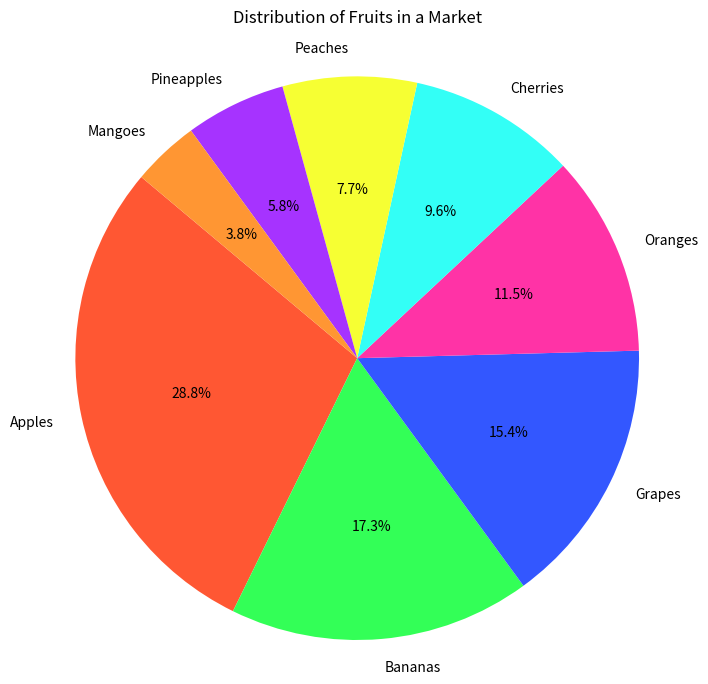

Recreate this plot in Python.

import matplotlib.pyplot as plt

labels = 'Apples', 'Bananas', 'Grapes', 'Oranges', 'Cherries', 'Peaches', 'Pineapples', 'Mangoes'
sizes = [150, 90, 80, 60, 50, 40, 30, 20]
colors = ['#FF5733', '#33FF57', '#3357FF', '#FF33A6', '#33FFF6', '#F6FF33', '#A633FF', '#FF9633']

plt.figure(figsize=(8, 8))
plt.pie(sizes, labels=labels, colors=colors, autopct='%1.1f%%', startangle=140)

plt.title('Distribution of Fruits in a Market', pad=20)
plt.axis('equal')
plt.show()
